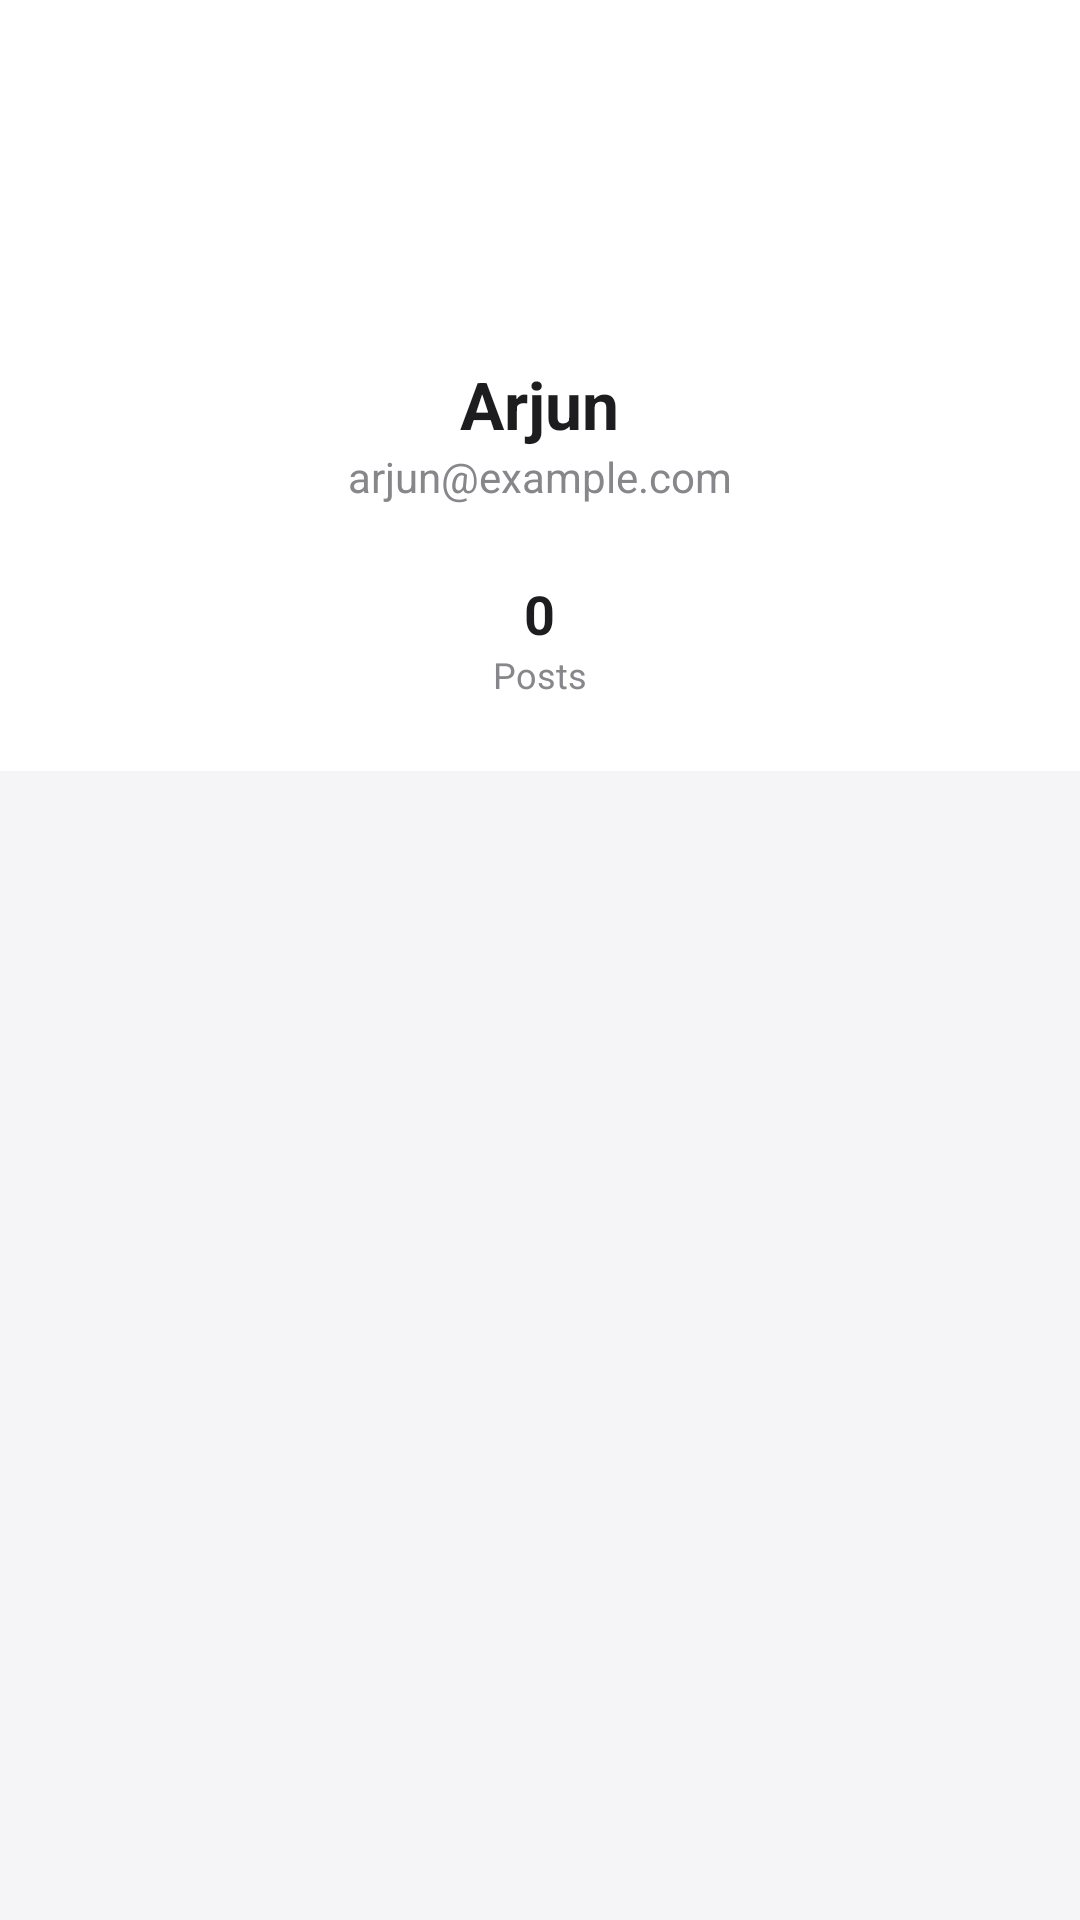

Android layout source for this screen:
<!-- AndroidManifest.xml: application theme Theme.Codetwin -->
<!-- res/layout/activity_profile.xml -->
<?xml version="1.0" encoding="utf-8"?>
<androidx.coordinatorlayout.widget.CoordinatorLayout xmlns:android="http://schemas.android.com/apk/res/android"
    xmlns:app="http://schemas.android.com/apk/res-auto"
    android:layout_width="match_parent"
    android:layout_height="match_parent"
    android:background="@color/background">

    <com.google.android.material.appbar.AppBarLayout
        android:layout_width="match_parent"
        android:layout_height="wrap_content"
        android:background="@color/surface">

        <com.google.android.material.appbar.CollapsingToolbarLayout
            android:layout_width="match_parent"
            android:layout_height="wrap_content"
            app:layout_scrollFlags="scroll|exitUntilCollapsed">

            <LinearLayout
                android:layout_width="match_parent"
                android:layout_height="wrap_content"
                android:gravity="center"
                android:orientation="vertical"
                android:padding="24dp">

                <TextView
                    android:id="@+id/tvProfileAvatar"
                    android:layout_width="80dp"
                    android:layout_height="80dp"
                    android:background="@drawable/bg_avatar_circle"
                    android:gravity="center"
                    android:text="A"
                    android:textColor="@android:color/white"
                    android:textSize="32sp"
                    android:textStyle="bold" />

                <TextView
                    android:id="@+id/tvProfileUsername"
                    android:layout_width="wrap_content"
                    android:layout_height="wrap_content"
                    android:layout_marginTop="16dp"
                    android:text="Arjun"
                    android:textColor="@color/onSurface"
                    android:textSize="22sp"
                    android:textStyle="bold" />

                <TextView
                    android:id="@+id/tvProfileEmail"
                    android:layout_width="wrap_content"
                    android:layout_height="wrap_content"
                    android:text="arjun@example.com"
                    android:textColor="@color/textSecondary"
                    android:textSize="14sp" />

                <LinearLayout
                    android:layout_width="wrap_content"
                    android:layout_height="wrap_content"
                    android:layout_marginTop="24dp"
                    android:orientation="horizontal">

                    <LinearLayout
                        android:layout_width="wrap_content"
                        android:layout_height="wrap_content"
                        android:gravity="center"
                        android:orientation="vertical">

                        <TextView
                            android:id="@+id/tvPostCount"
                            android:layout_width="wrap_content"
                            android:layout_height="wrap_content"
                            android:text="0"
                            android:textColor="@color/onSurface"
                            android:textSize="18sp"
                            android:textStyle="bold" />

                        <TextView
                            android:layout_width="wrap_content"
                            android:layout_height="wrap_content"
                            android:text="Posts"
                            android:textColor="@color/textSecondary"
                            android:textSize="12sp" />
                    </LinearLayout>
                </LinearLayout>
            </LinearLayout>
        </com.google.android.material.appbar.CollapsingToolbarLayout>
    </com.google.android.material.appbar.AppBarLayout>

    <androidx.recyclerview.widget.RecyclerView
        android:id="@+id/recyclerUserPosts"
        android:layout_width="match_parent"
        android:layout_height="match_parent"
        app:layout_behavior="@string/appbar_scrolling_view_behavior" />

</androidx.coordinatorlayout.widget.CoordinatorLayout>
<!-- resources referenced by this layout -->
<resources>
  <color name="background">#F5F5F7</color>
  <color name="onSurface">#1D1D1F</color>
  <color name="surface">#FFFFFF</color>
  <color name="textSecondary">#86868B</color>
  <style name="Theme.Codetwin" parent="Base.Theme.Codetwin" />
  <style name="Base.Theme.Codetwin" parent="Theme.Material3.DayNight.NoActionBar">
          
          <item name="colorPrimary">@color/primary</item>
          <item name="colorPrimaryVariant">@color/primaryVariant</item>
          <item name="colorOnPrimary">@color/onPrimary</item>
          
          <item name="colorSecondary">@color/secondary</item>
          <item name="colorOnSecondary">@color/onSecondary</item>
          
          <item name="android:windowBackground">@color/background</item>
          <item name="colorSurface">@color/surface</item>
          <item name="colorOnSurface">@color/onSurface</item>
          
          <item name="android:statusBarColor">@color/background</item>
      </style>
  <color name="primary">#6200EE</color>
  <color name="primaryVariant">#3700B3</color>
  <color name="onPrimary">#FFFFFF</color>
  <color name="secondary">#03DAC6</color>
  <color name="onSecondary">#000000</color>
</resources>
